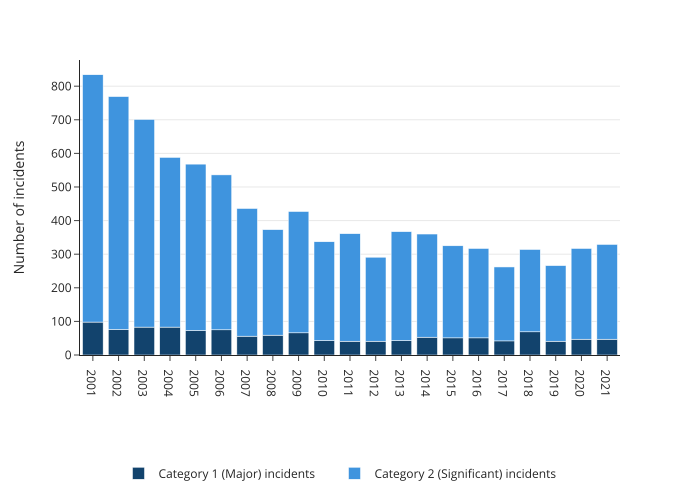

The table this chart was drawn from, first rows:
year, category, value
2001, Category 1 (Major) incidents, 98
2002, Category 1 (Major) incidents, 76
2003, Category 1 (Major) incidents, 83
2004, Category 1 (Major) incidents, 83
2005, Category 1 (Major) incidents, 73
2006, Category 1 (Major) incidents, 75
2007, Category 1 (Major) incidents, 56
2008, Category 1 (Major) incidents, 59
2009, Category 1 (Major) incidents, 66
2010, Category 1 (Major) incidents, 43
2011, Category 1 (Major) incidents, 41
2012, Category 1 (Major) incidents, 41
2001, Category 2 (Significant) incidents, 736
2002, Category 2 (Significant) incidents, 693
2003, Category 2 (Significant) incidents, 618
2004, Category 2 (Significant) incidents, 505
2005, Category 2 (Significant) incidents, 495
2006, Category 2 (Significant) incidents, 461
2007, Category 2 (Significant) incidents, 380
2008, Category 2 (Significant) incidents, 314
2009, Category 2 (Significant) incidents, 361
2010, Category 2 (Significant) incidents, 294
2011, Category 2 (Significant) incidents, 320
2012, Category 2 (Significant) incidents, 250
2013, Category 1 (Major) incidents, 43
2013, Category 2 (Significant) incidents, 324
2014, Category 1 (Major) incidents, 53
2014, Category 2 (Significant) incidents, 307
2015, Category 1 (Major) incidents, 51
2015, Category 2 (Significant) incidents, 274
2016, Category 1 (Major) incidents, 51
2016, Category 2 (Significant) incidents, 266
2017, Category 1 (Major) incidents, 42
2017, Category 2 (Significant) incidents, 220
2018, Category 1 (Major) incidents, 69
2018, Category 2 (Significant) incidents, 245
2019, Category 1 (Major) incidents, 41
2019, Category 2 (Significant) incidents, 225
2020, Category 1 (Major) incidents, 47
2020, Category 2 (Significant) incidents, 270
2021, Category 1 (Major) incidents, 47
2021, Category 2 (Significant) incidents, 282
